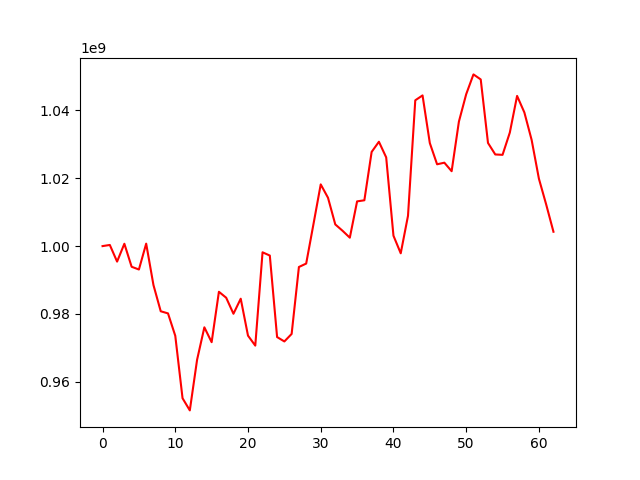

Source data for this figure (header and first rows):
, 0
0, 1000000000
1, 1000338955
2, 995433890
3, 1000695203
4, 993909408
5, 993106015
6, 1000729018
7, 988525563
8, 980797647
9, 980170053
10, 973569111
11, 955165446
12, 951580239
13, 966509751
14, 976064719
15, 971685414
16, 986538612
17, 984788464
18, 980062611
19, 984498256
20, 973613102
21, 970675120
22, 998173343
23, 997216330
24, 973197107
25, 971901272
26, 974116017
27, 993842289
28, 994855299
29, 1006458323
30, 1018188655
31, 1014249571
32, 1006393665
33, 1004519767
34, 1002482483
35, 1013183625
36, 1013506778
37, 1027752900
38, 1030758236
39, 1026156056
40, 1003069320
41, 997878996
42, 1008934067
43, 1042978635
44, 1044411011
45, 1030371284
46, 1024114111
47, 1024584636
48, 1022076099
49, 1036701112
50, 1044758823
51, 1050606236
52, 1049123488
53, 1030401840
54, 1027010144
55, 1026900254
56, 1033456952
57, 1044268646
58, 1039395002
59, 1031292063
... 3 more rows
